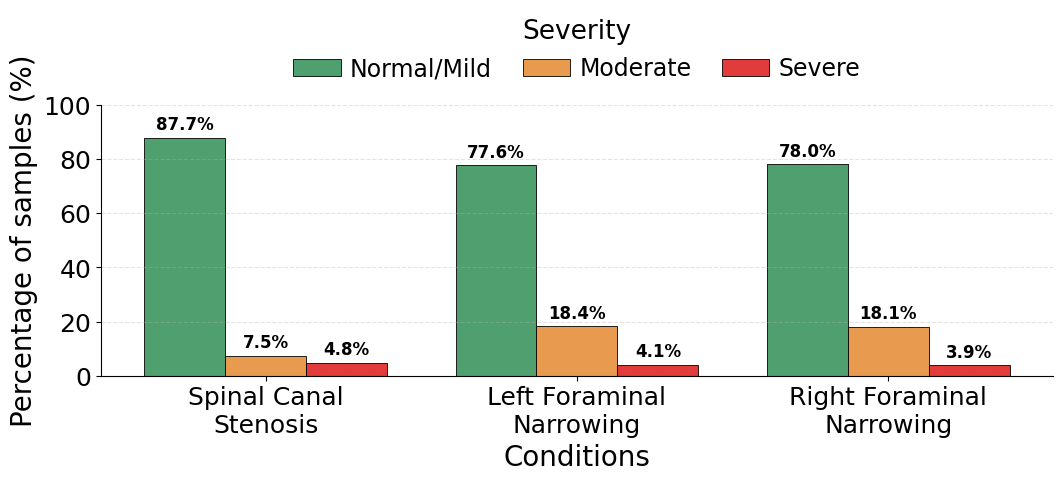
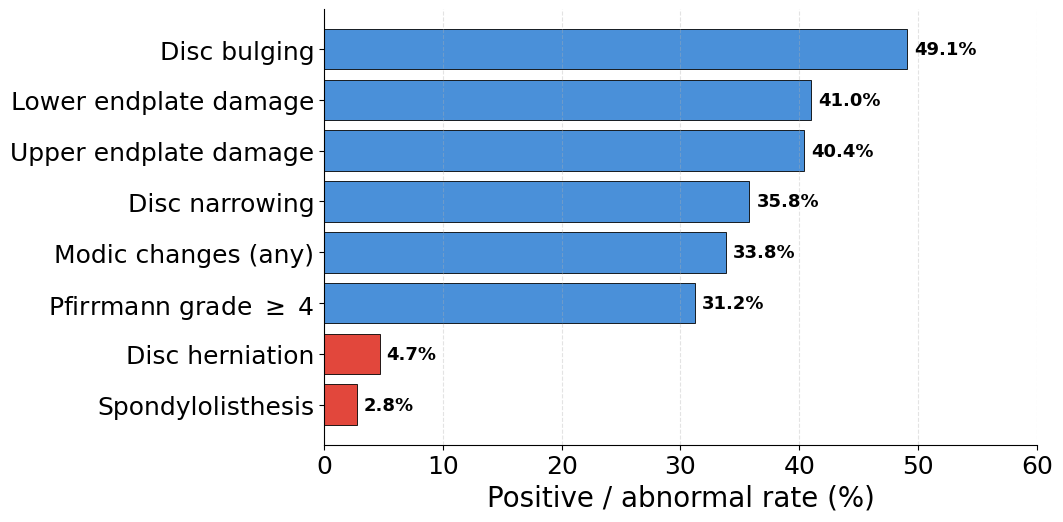

These charts were generated, in order, by the following Python code:
"""Regenerate the two dataset-distribution figures with all-English in-figure
text and no baked-in title (the LaTeX caption carries the description).

Data values are read off the original Vietnamese figures
(rsna_class_distribution.png / spider_class_distribution.png), which are kept.
Outputs new files with an _en suffix so the originals are untouched:
    rsna_class_distribution_en.png
    spider_class_distribution_en.png
"""
import matplotlib
matplotlib.use("Agg")
import matplotlib.pyplot as plt
import numpy as np

plt.rcParams.update({
    "font.size": 19,
    "axes.titlesize": 21,
    "axes.labelsize": 20,
    "xtick.labelsize": 18,
    "ytick.labelsize": 18,
    "legend.fontsize": 17,
    "font.family": "DejaVu Sans",
})

# ---------------------------------------------------------------- RSNA (grouped)
conditions = ["Spinal Canal\nStenosis", "Left Foraminal\nNarrowing",
              "Right Foraminal\nNarrowing"]
normal_mild = [87.7, 77.6, 78.0]
moderate    = [7.5, 18.4, 18.1]
severe      = [4.8, 4.1, 3.9]

c_green, c_orange, c_red = "#4FA06E", "#E89A4F", "#E23B3B"
x = np.arange(len(conditions))
w = 0.26

fig, ax = plt.subplots(figsize=(11, 5.2))
b1 = ax.bar(x - w, normal_mild, w, label="Normal/Mild", color=c_green,
            edgecolor="black", linewidth=0.6)
b2 = ax.bar(x,     moderate,    w, label="Moderate",    color=c_orange,
            edgecolor="black", linewidth=0.6)
b3 = ax.bar(x + w, severe,      w, label="Severe",      color=c_red,
            edgecolor="black", linewidth=0.6)

for bars in (b1, b2, b3):
    for r in bars:
        h = r.get_height()
        ax.annotate(f"{h:.1f}%", (r.get_x() + r.get_width() / 2, h),
                    xytext=(0, 3), textcoords="offset points",
                    ha="center", va="bottom", fontsize=12, fontweight="bold")

ax.set_ylabel("Percentage of samples (%)")
ax.set_xlabel("Conditions")
ax.set_xticks(x)
ax.set_xticklabels(conditions)
ax.set_ylim(0, 100)
ax.legend(title="Severity", loc="lower center", bbox_to_anchor=(0.5, 1.01),
          ncol=3, frameon=False, columnspacing=1.3, handletextpad=0.4)
ax.spines[["top", "right"]].set_visible(False)
ax.grid(axis="y", linestyle="--", alpha=0.35)
fig.tight_layout()
fig.savefig("rsna_class_distribution_en.png", dpi=200, bbox_inches="tight")
plt.close(fig)

# -------------------------------------------------------------- SPIDER (barh)
# top -> bottom as displayed in the original
spider_labels = ["Disc bulging", "Lower endplate damage", "Upper endplate damage",
                 "Disc narrowing", "Modic changes (any)", "Pfirrmann grade $\\geq$ 4",
                 "Disc herniation", "Spondylolisthesis"]
spider_vals = [49.1, 41.0, 40.4, 35.8, 33.8, 31.2, 4.7, 2.8]
# rare positive classes (< 5%) highlighted in red, the rest in blue
c_blue, c_red2 = "#4A90D9", "#E2473C"
spider_colors = [c_red2 if v < 5 else c_blue for v in spider_vals]

y = np.arange(len(spider_labels))[::-1]   # so first item sits at the top
fig, ax = plt.subplots(figsize=(11, 5.6))
bars = ax.barh(y, spider_vals, color=spider_colors, edgecolor="black", linewidth=0.6)
for r, v in zip(bars, spider_vals):
    ax.annotate(f"{v:.1f}%", (v, r.get_y() + r.get_height() / 2),
                xytext=(5, 0), textcoords="offset points",
                ha="left", va="center", fontsize=13, fontweight="bold")

ax.set_yticks(y)
ax.set_yticklabels(spider_labels)
ax.set_xlabel("Positive / abnormal rate (%)")
ax.set_xlim(0, 60)
ax.spines[["top", "right"]].set_visible(False)
ax.grid(axis="x", linestyle="--", alpha=0.35)
fig.tight_layout()
fig.savefig("spider_class_distribution_en.png", dpi=200, bbox_inches="tight")
plt.close(fig)

print("wrote rsna_class_distribution_en.png and spider_class_distribution_en.png")
